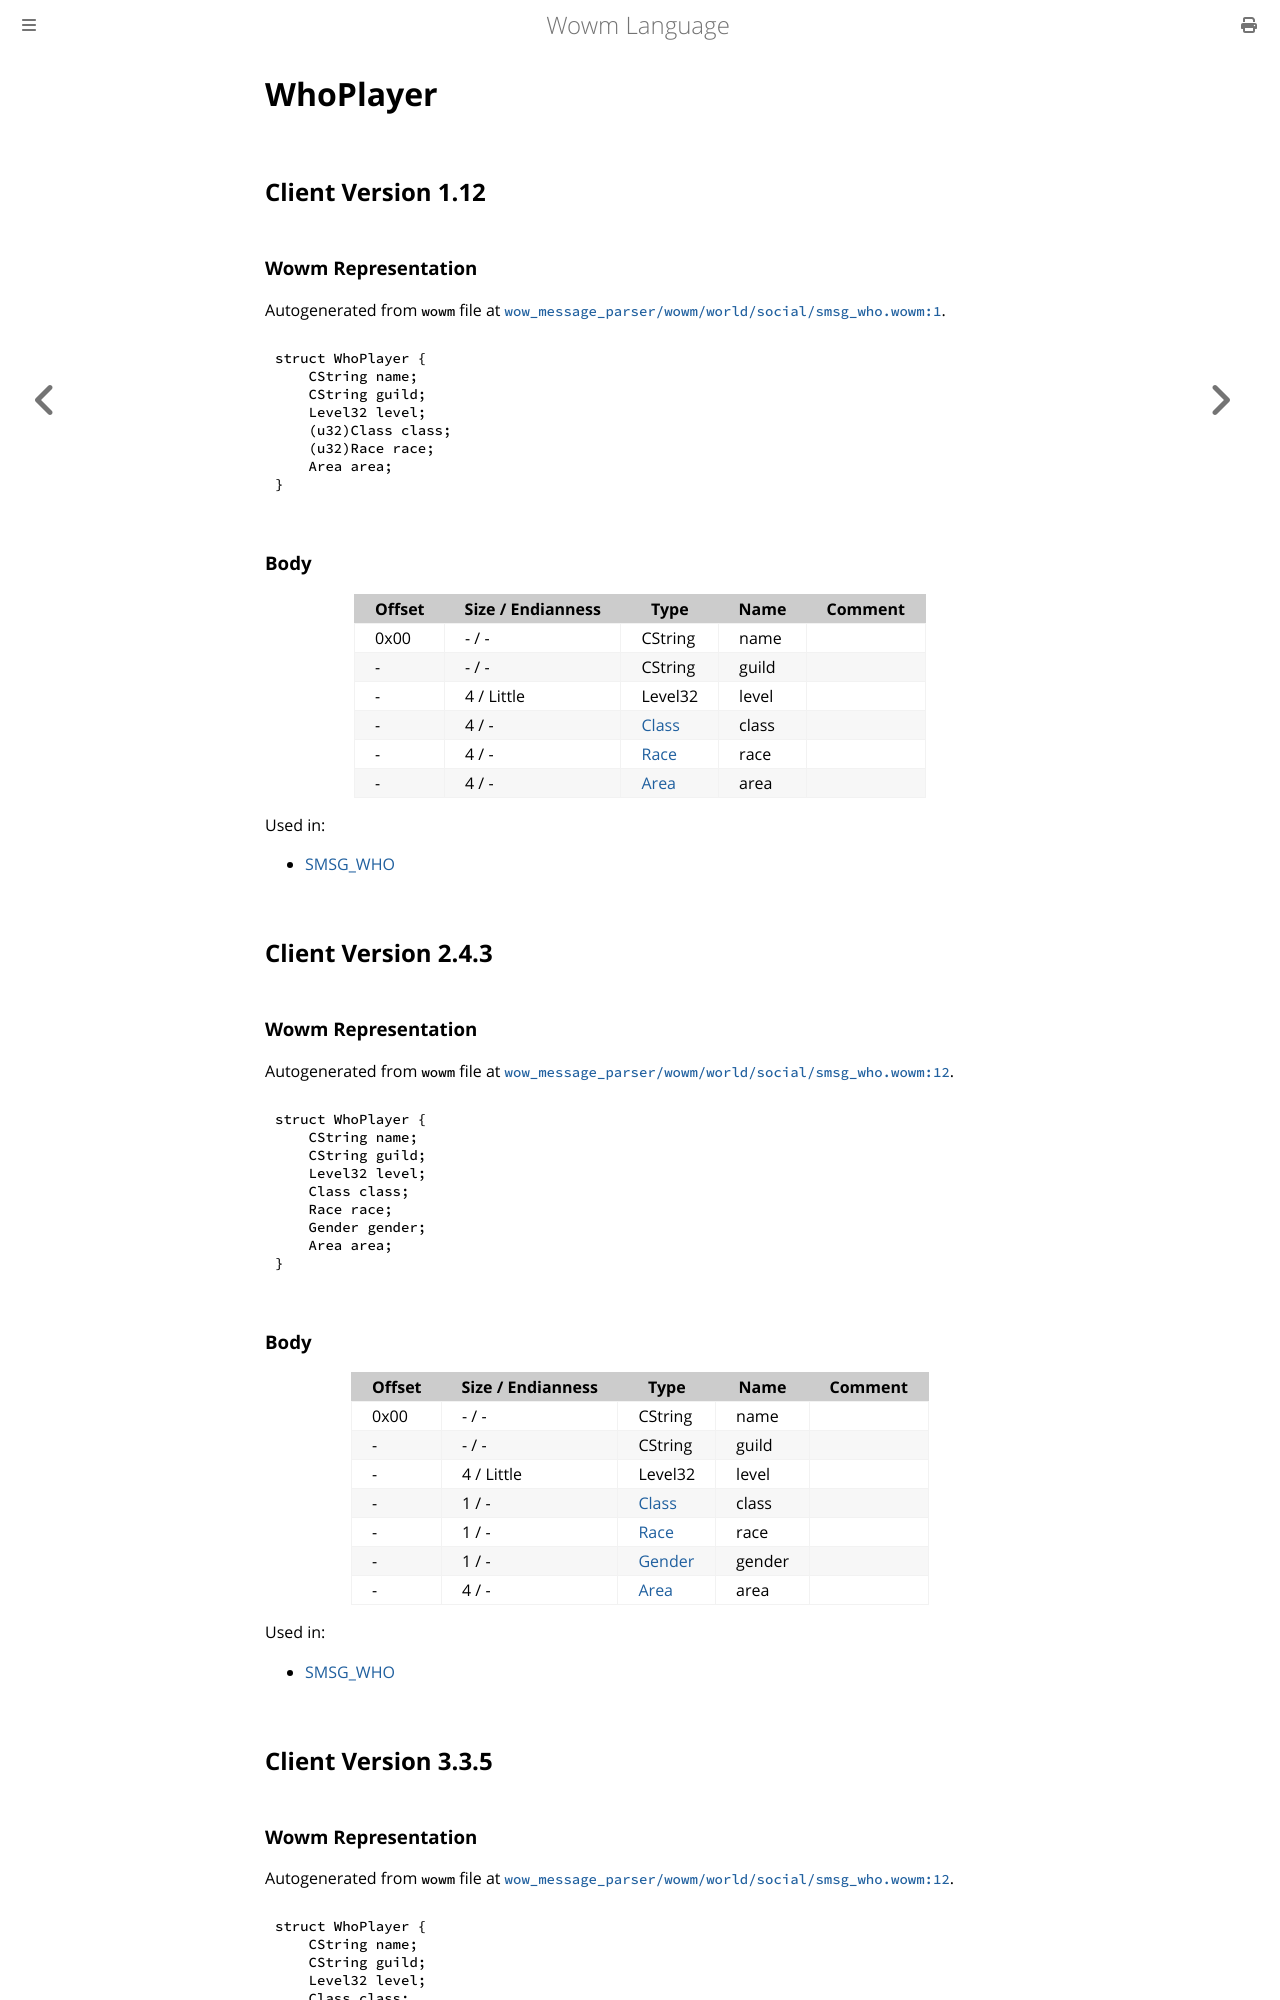

repository: gtker/wow_messages · page: docs/whoplayer.html · generator: mdbook

# WhoPlayer

## Client Version 1.12

### Wowm Representation

Autogenerated from `wowm` file at [`wow_message_parser/wowm/world/social/smsg_who.wowm:1`](https://github.com/gtker/wow_messages/tree/main/wow_message_parser/wowm/world/social/smsg_who.wowm#L1).
```rust,ignore
struct WhoPlayer {
    CString name;
    CString guild;
    Level32 level;
    (u32)Class class;
    (u32)Race race;
    Area area;
}
```
### Body

| Offset | Size / Endianness | Type | Name | Comment |
| ------ | ----------------- | ---- | ---- | ------- |
| 0x00 | - / - | CString | name |  |
| - | - / - | CString | guild |  |
| - | 4 / Little | Level32 | level |  |
| - | 4 / - | [Class](class.md) | class |  |
| - | 4 / - | [Race](race.md) | race |  |
| - | 4 / - | [Area](area.md) | area |  |


Used in:
* [SMSG_WHO](smsg_who.md)

## Client Version 2.4.3

### Wowm Representation

Autogenerated from `wowm` file at [`wow_message_parser/wowm/world/social/smsg_who.wowm:12`](https://github.com/gtker/wow_messages/tree/main/wow_message_parser/wowm/world/social/smsg_who.wowm#L12).
```rust,ignore
struct WhoPlayer {
    CString name;
    CString guild;
    Level32 level;
    Class class;
    Race race;
    Gender gender;
    Area area;
}
```
### Body

| Offset | Size / Endianness | Type | Name | Comment |
| ------ | ----------------- | ---- | ---- | ------- |
| 0x00 | - / - | CString | name |  |
| - | - / - | CString | guild |  |
| - | 4 / Little | Level32 | level |  |
| - | 1 / - | [Class](class.md) | class |  |
| - | 1 / - | [Race](race.md) | race |  |
| - | 1 / - | [Gender](gender.md) | gender |  |
| - | 4 / - | [Area](area.md) | area |  |


Used in:
* [SMSG_WHO](smsg_who.md)

## Client Version 3.3.5
